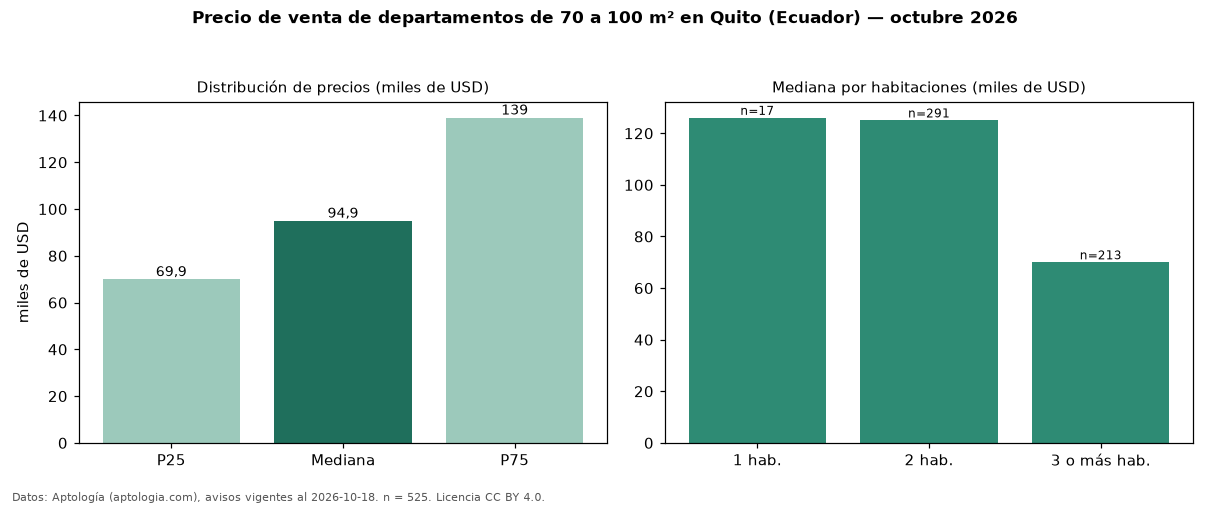

Values plotted in this chart, from the file beside it:
seccion, metrica, valor, moneda, n
filtro, area3, de 70 a 100 m², , 525
precio, p25, 69900, USD, 525
precio, mediana, 94900, USD, 525
precio, p75, 139000, USD, 525
precio, minimo, 39000, USD, 525
precio, maximo, 360000, USD, 525
m2, mediana_precio_m2, 1100, USD, 518
m2, area_mediana_m2, 85.6, m2, 518
admin, mediana_admin_mes, 45.0, USD, 116
banos, mediana_banos, 2.0, , 
habitaciones, 1, 126000, USD, 17
habitaciones, 2, 125000, USD, 291
habitaciones, 3+, 70000, USD, 213
fuente, fecha_datos, 2026-10-18, , 
fuente, atribucion, https://www.aptologia.com/ec/venta/quito, , 
fuente, licencia, CC BY 4.0, , 
